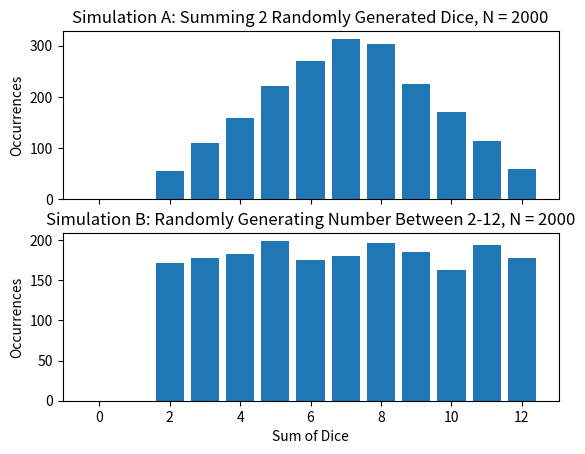

This chart was generated by the following Python code:
'''
In "Elementary Statistics by Mario F. Triola, I came across a section
delving into probability simulation. They wrote, "There is a right way
to simulate rolling a pair of dice and a wrong way. The right way is to
randomly generate two numbers 1-6, then add them. The wrong way is to 
generate one number 2-12. I wanted to understand what the difference 
was, so I wrote this program to compare the two ways.
'''

import numpy as np
from matplotlib import pyplot as plt


def main():
    # Set number of simulations 
    N = 2_000

    # Simulation A
    resultsA = []
    resultsB = []
    for _ in range(N):
        batchA = np.random.randint(1,7,size=2)
        batchA_Sum = np.sum(batchA)
        resultsA.append(batchA_Sum)

        batchB = np.random.randint(2,13,size=1)
        resultsB.append(batchB[0])

    # Count occurrences of numbers in the lists
    max_size = max(max(resultsA), max(resultsB)) + 1
    
    #countA = [resultsA.count(i) for i in range(max_size)]
    #countB = [resultsB.count(i) for i in range(max_size)]

    countA = []
    countB = []
    for i in range(max_size):
        countA.append(resultsA.count(i))
        countB.append(resultsB.count(i))

    # Create the figure and subplots
    fig, (ax1, ax2) = plt.subplots(2, 1, sharex=True)
    ax1.bar(range(len(countA)), countA, width=0.8, align='center')
    ax2.bar(range(len(countB)), countB, width=0.8, align='center')
    ax1.set_title(f'Simulation A: Summing 2 Randomly Generated Dice, N = {N}')
    ax2.set_title(f'Simulation B: Randomly Generating Number Between 2-12, N = {N}')
    ax1.set_ylabel('Occurrences')
    ax2.set_ylabel('Occurrences')
    ax2.set_xlabel('Sum of Dice')
    plt.savefig('probability_simulation.png', dpi=300, bbox_inches='tight')
    plt.show()

if __name__ == "__main__":
    main()